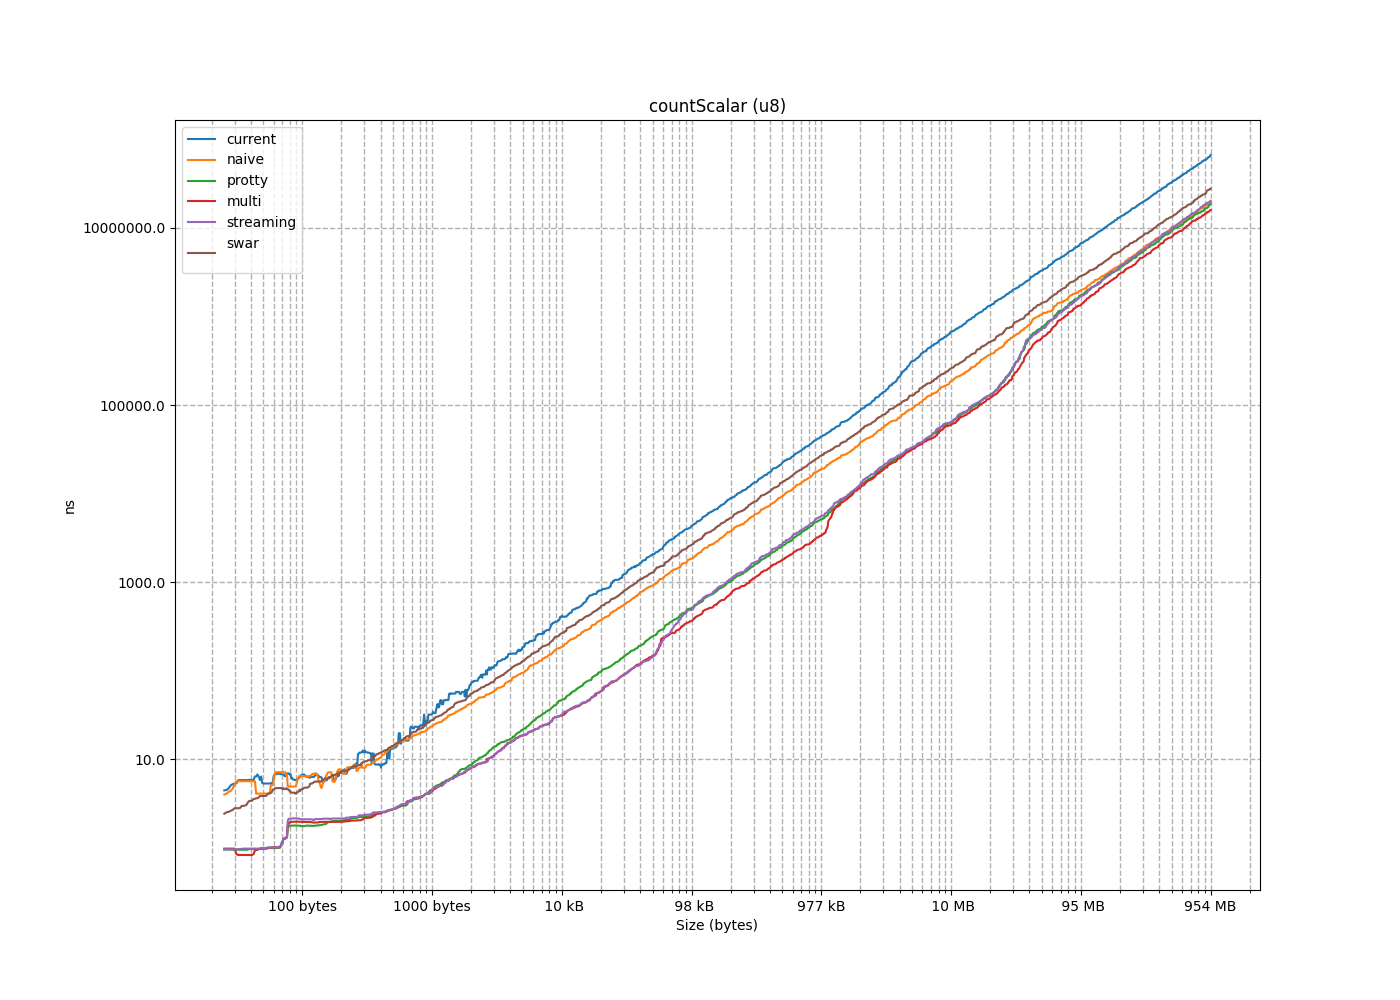

The file beside this chart, header and first rows:
size, current, naive, protty, multi, streaming, swar
1, 1.371, 1.019, 0.9334, 0.9147, 0.914, 0.9134
2, 1.677, 1.377, 1.006, 1.104, 1.529, 1.121
3, 3.981, 1.49, 0.9398, 0.9176, 0.9226, 0.9431
4, 2.038, 1.667, 0.9188, 0.9262, 0.7395, 2.532
5, 2.236, 1.815, 0.9064, 0.9159, 0.7449, 2.206
6, 2.58, 2.028, 0.9758, 0.9839, 0.785, 2.694
7, 3.052, 2.332, 0.9697, 0.9843, 0.7813, 2.867
8, 3.197, 2.668, 0.9547, 1.06, 0.7763, 1.379
9, 4.467, 4.107, 0.9633, 0.9863, 0.9858, 1.751
10, 3.773, 3.94, 0.9729, 1.009, 0.9683, 2.098
11, 3.905, 3.311, 1.027, 1.006, 0.9628, 2.345
12, 4.177, 3.654, 1.037, 1.023, 1.011, 2.439
13, 4.426, 3.769, 0.9547, 1.036, 0.9755, 2.628
14, 4.524, 4.017, 0.9591, 1.012, 1.374, 2.821
15, 4.714, 4.319, 1.005, 1.024, 0.9891, 3.732
16, 5.093, 4.68, 0.9713, 1.018, 0.9712, 1.767
17, 5.355, 4.395, 0.7252, 0.7247, 0.9141, 2.185
18, 5.373, 5.251, 0.7844, 0.775, 0.9914, 2.376
19, 5.253, 5.802, 1.056, 0.7812, 1.002, 2.558
20, 5.836, 5.672, 1.257, 1.013, 1.708, 183.5
21, 12.73, 12.17, 1.182, 0.8514, 0.9508, 2.981
22, 6.824, 8.976, 0.7292, 0.7459, 0.9171, 3.016
23, 5.863, 6.081, 0.7655, 0.7648, 0.9345, 3.428
24, 6.409, 6.599, 0.782, 0.7785, 1.025, 2.432
25, 6.763, 6.595, 0.7876, 0.78, 1.229, 3.978
26, 12.79, 10.69, 1.129, 1.148, 1.13, 5.768
27, 6.972, 6.548, 0.7408, 0.8023, 0.9162, 2.807
28, 6.891, 6.715, 0.74, 0.7357, 0.9436, 3.06
29, 6.833, 7.131, 0.783, 0.7381, 0.9389, 3.401
30, 7.107, 7.121, 0.7555, 0.731, 0.9385, 3.572
31, 7.463, 7.378, 0.7401, 0.7963, 0.9436, 3.869
32, 8.543, 1.49, 0.8427, 0.8335, 1.024, 2.724
33, 1.46, 1.608, 1.076, 0.9746, 1.14, 2.983
34, 1.773, 1.838, 0.9933, 0.9835, 0.9839, 3.275
35, 2.016, 2.004, 1, 0.9832, 0.9833, 4.569
36, 2.29, 2.162, 0.9828, 1.361, 0.9659, 3.859
37, 2.867, 2.682, 0.9871, 0.9763, 1.006, 3.925
38, 17.71, 2.882, 0.9793, 1.026, 0.9809, 4.087
39, 2.97, 3.124, 0.9765, 1.06, 1.017, 4.263
40, 3.508, 3.247, 0.9696, 0.9914, 1.017, 3.643
41, 5.343, 4.111, 1.022, 1.017, 0.958, 3.589
42, 4.22, 3.646, 1.65, 1.151, 1.31, 4.725
43, 7.142, 3.871, 0.9293, 0.9375, 0.9542, 3.731
44, 3.931, 4.029, 0.938, 0.9514, 0.9301, 4.184
45, 8.058, 5.068, 1.148, 1.088, 1.117, 4.908
46, 5.408, 5.124, 1.005, 1.007, 1.022, 4.577
47, 4.88, 5.135, 1.001, 1.114, 1.712, 6.427
48, 6.901, 7.174, 1.259, 1.369, 1.002, 3.611
49, 4.852, 5.789, 1.043, 0.9839, 1.04, 3.851
50, 5.277, 7.148, 0.9845, 1.002, 0.972, 4.138
51, 5.414, 8.646, 1.304, 1.318, 1.3, 5.725
52, 6.467, 6.733, 0.9752, 0.9843, 1.015, 5.865
53, 8.763, 9.655, 1.285, 1.25, 1.335, 6.384
54, 8.945, 10.25, 1.306, 1.345, 1.27, 6.766
55, 9.363, 10.09, 1.16, 0.9826, 0.9486, 5.176
56, 6.761, 7.408, 0.9914, 0.9881, 0.9756, 4.018
57, 6.817, 10.45, 1.3, 1.258, 1.293, 5.768
58, 8.503, 7.666, 0.9864, 1.022, 0.9786, 4.635
59, 7.131, 7.888, 0.9714, 0.9957, 1.041, 4.745
60, 8.098, 8.345, 0.9646, 0.9836, 1.109, 6.844
... 1,602 more rows
